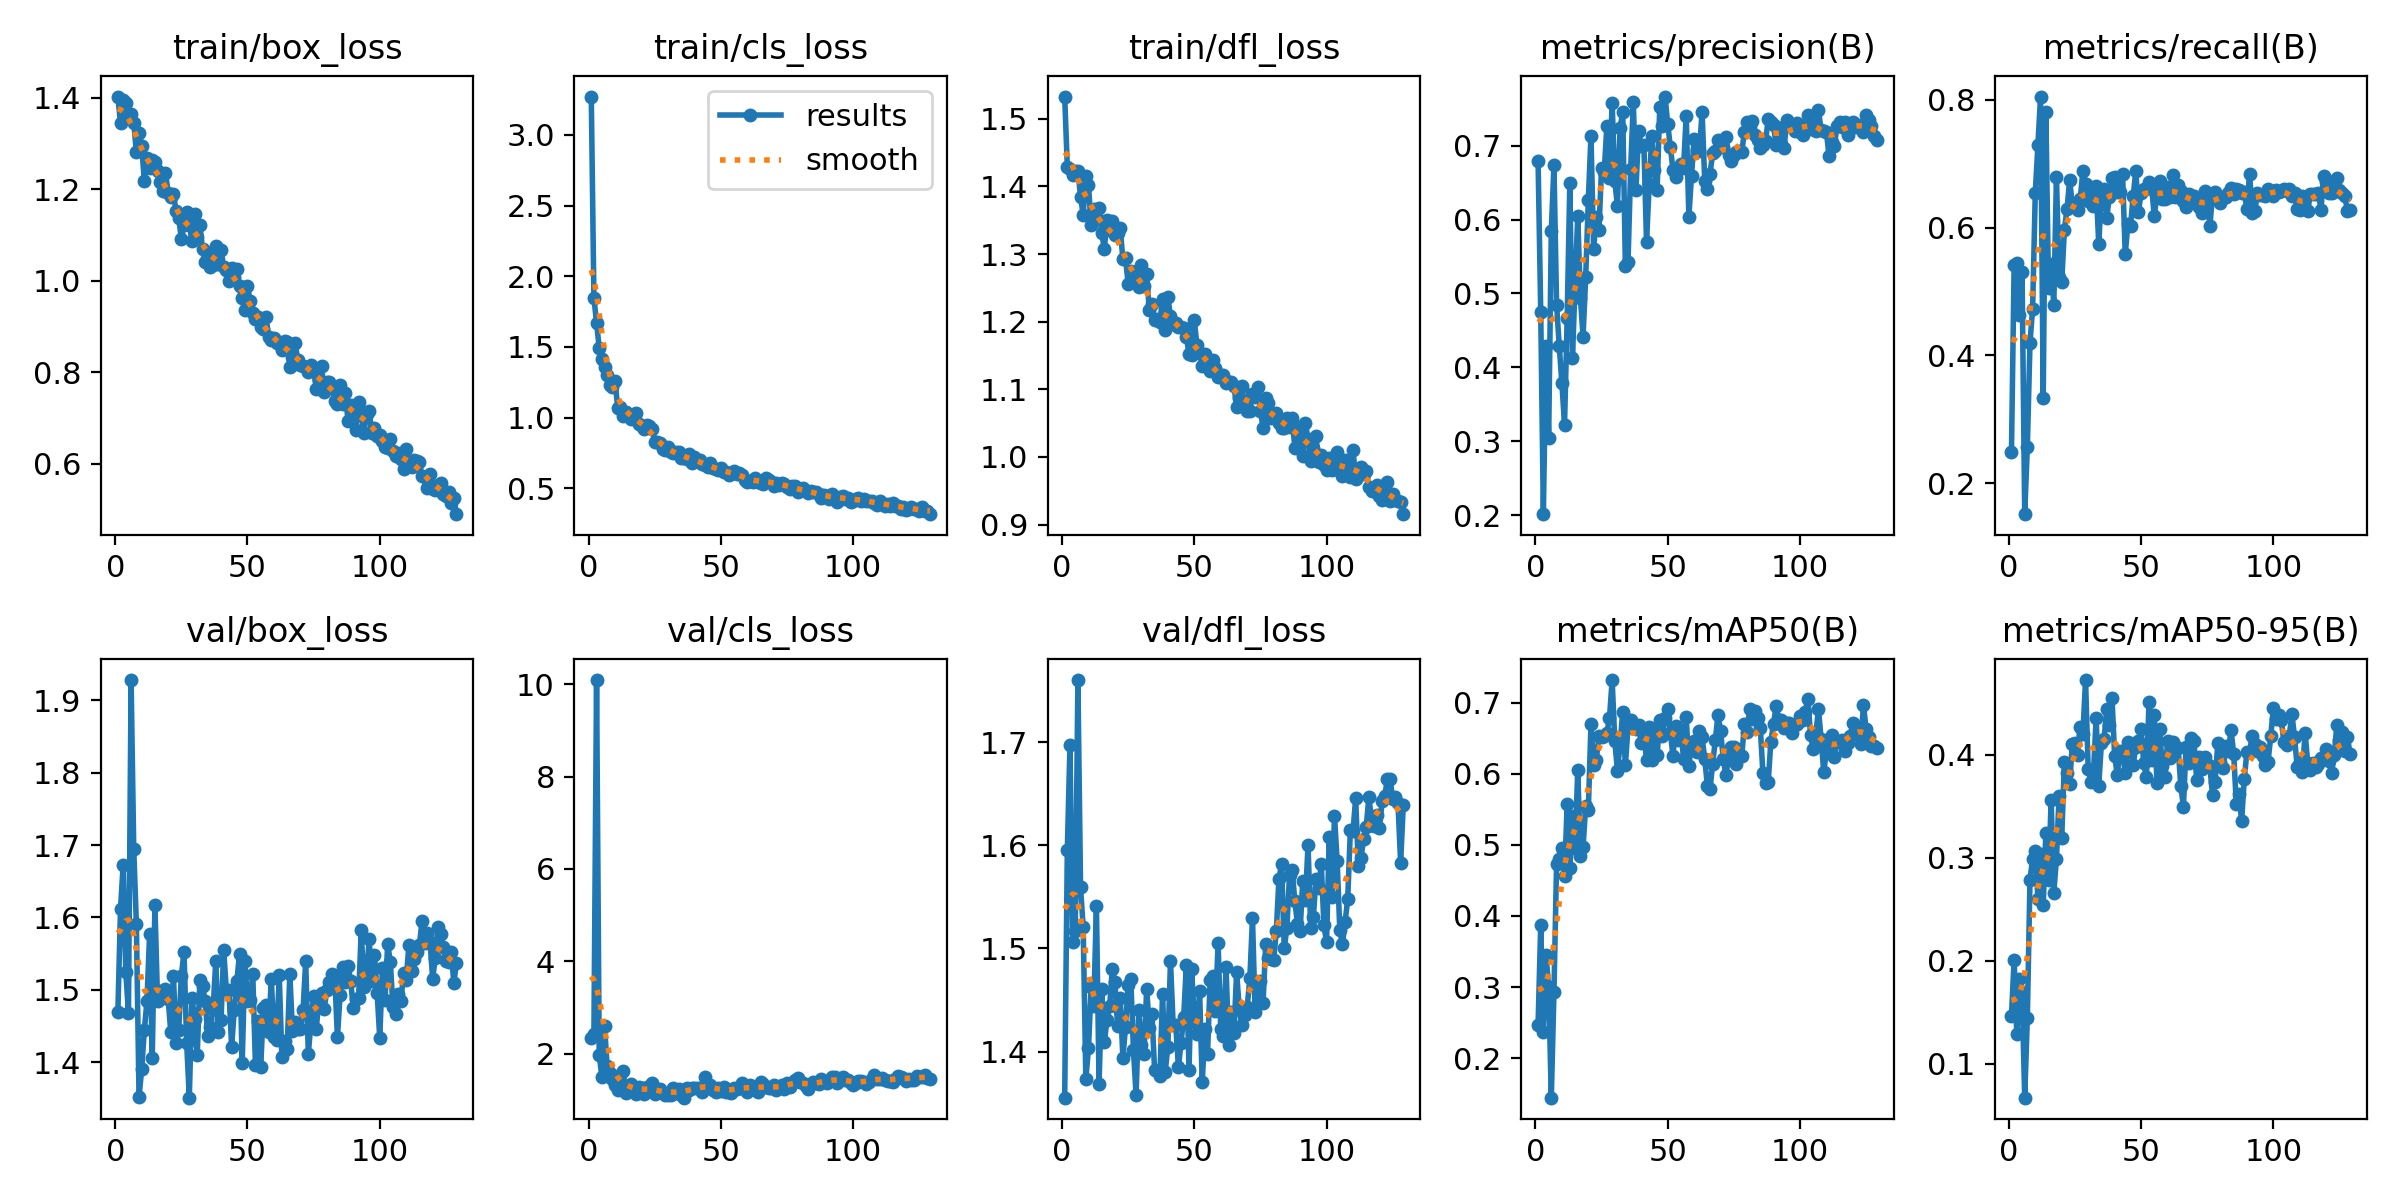

Values plotted in this chart, from the file beside it:
epoch, time, train/box_loss, train/cls_loss, train/dfl_loss, metrics/precision(B), metrics/recall(B), metrics/mAP50(B), metrics/mAP50-95(B), val/box_loss, val/cls_loss, val/dfl_loss, lr/pg0, lr/pg1, lr/pg2
1, 31.36, 1.402, 3.271, 1.533, 0.6796, 0.249, 0.2467, 0.1465, 1.469, 2.344, 1.355, 0.0003617, 0.0003617, 0.0003617
2, 58.71, 1.344, 1.846, 1.429, 0.4754, 0.5411, 0.387, 0.201, 1.612, 2.427, 1.596, 0.0007272, 0.0007272, 0.0007272
3, 86.11, 1.395, 1.672, 1.426, 0.2012, 0.544, 0.2369, 0.1292, 1.673, 10.09, 1.697, 0.001088, 0.001088, 0.001088
4, 111.8, 1.389, 1.493, 1.416, 0.4286, 0.463, 0.3444, 0.182, 1.524, 1.977, 1.506, 0.001089, 0.001089, 0.001089
5, 137, 1.354, 1.416, 1.422, 0.3039, 0.5306, 0.3002, 0.1694, 1.468, 1.5, 1.517, 0.001082, 0.001082, 0.001082
6, 162.5, 1.365, 1.355, 1.423, 0.5844, 0.1513, 0.1444, 0.06703, 1.928, 2.606, 1.76, 0.001074, 0.001074, 0.001074
7, 188.3, 1.346, 1.305, 1.385, 0.6736, 0.2571, 0.2923, 0.1448, 1.694, 1.727, 1.559, 0.001067, 0.001067, 0.001067
8, 218.9, 1.28, 1.233, 1.358, 0.4848, 0.4199, 0.4735, 0.2786, 1.59, 1.587, 1.52, 0.00106, 0.00106, 0.00106
9, 252.7, 1.323, 1.22, 1.415, 0.4287, 0.473, 0.4794, 0.2989, 1.352, 1.453, 1.373, 0.001052, 0.001052, 0.001052
10, 286, 1.295, 1.262, 1.402, 0.3787, 0.6545, 0.4959, 0.3068, 1.39, 1.32, 1.403, 0.001045, 0.001045, 0.001045
11, 317.9, 1.218, 1.067, 1.342, 0.3223, 0.7288, 0.4566, 0.26, 1.444, 1.206, 1.462, 0.001038, 0.001038, 0.001038
12, 346.8, 1.267, 1.074, 1.367, 0.4667, 0.8052, 0.5566, 0.3039, 1.485, 1.539, 1.444, 0.00103, 0.00103, 0.00103
13, 376.7, 1.247, 1.009, 1.355, 0.649, 0.3325, 0.4674, 0.2541, 1.577, 1.625, 1.541, 0.001023, 0.001023, 0.001023
14, 403.6, 1.263, 1.039, 1.368, 0.4128, 0.7817, 0.5412, 0.3238, 1.406, 1.15, 1.368, 0.001016, 0.001016, 0.001016
15, 430.5, 1.26, 1.01, 1.331, 0.5127, 0.5059, 0.4958, 0.2783, 1.617, 1.205, 1.461, 0.001008, 0.001008, 0.001008
16, 460.7, 1.238, 0.9902, 1.308, 0.6045, 0.5428, 0.6052, 0.3562, 1.484, 1.336, 1.409, 0.001001, 0.001001, 0.001001
17, 489.4, 1.216, 1.024, 1.351, 0.494, 0.479, 0.4849, 0.2658, 1.499, 1.224, 1.431, 0.0009937, 0.0009937, 0.0009937
18, 516, 1.196, 1.035, 1.335, 0.4416, 0.6789, 0.4963, 0.2988, 1.491, 1.134, 1.444, 0.0009863, 0.0009863, 0.0009863
19, 546, 1.236, 0.9571, 1.349, 0.522, 0.5233, 0.5546, 0.3596, 1.5, 1.279, 1.48, 0.000979, 0.000979, 0.000979
20, 575.3, 1.192, 0.9382, 1.329, 0.6268, 0.5148, 0.5492, 0.3191, 1.487, 1.26, 1.467, 0.0009717, 0.0009717, 0.0009717
21, 604.2, 1.183, 0.9171, 1.331, 0.7134, 0.5969, 0.6701, 0.3926, 1.441, 1.134, 1.425, 0.0009643, 0.0009643, 0.0009643
22, 631.3, 1.19, 0.9509, 1.338, 0.5595, 0.6293, 0.6116, 0.3816, 1.52, 1.27, 1.452, 0.000957, 0.000957, 0.000957
23, 657.9, 1.152, 0.9413, 1.292, 0.6033, 0.6745, 0.6199, 0.3718, 1.426, 1.242, 1.394, 0.0009497, 0.0009497, 0.0009497
24, 684.7, 1.136, 0.9196, 1.294, 0.5852, 0.635, 0.6523, 0.4103, 1.445, 1.354, 1.424, 0.0009424, 0.0009424, 0.0009424
25, 712.5, 1.091, 0.8303, 1.256, 0.6701, 0.6373, 0.6512, 0.4109, 1.519, 1.132, 1.464, 0.000935, 0.000935, 0.000935
26, 739.8, 1.121, 0.8276, 1.275, 0.6642, 0.6282, 0.6528, 0.3999, 1.552, 1.245, 1.471, 0.0009277, 0.0009277, 0.0009277
27, 766.6, 1.15, 0.8185, 1.274, 0.7262, 0.6453, 0.6566, 0.4267, 1.427, 1.224, 1.401, 0.0009204, 0.0009204, 0.0009204
28, 794.2, 1.122, 0.7775, 1.266, 0.656, 0.6894, 0.6784, 0.4196, 1.351, 1.138, 1.358, 0.000913, 0.000913, 0.000913
29, 821.1, 1.087, 0.7722, 1.252, 0.7581, 0.6678, 0.7316, 0.4723, 1.489, 1.115, 1.44, 0.0009057, 0.0009057, 0.0009057
30, 847, 1.145, 0.7928, 1.284, 0.6515, 0.6415, 0.6461, 0.3857, 1.46, 1.11, 1.406, 0.0008984, 0.0008984, 0.0008984
31, 869.2, 1.095, 0.7588, 1.253, 0.6187, 0.6604, 0.6044, 0.3735, 1.41, 1.11, 1.398, 0.000891, 0.000891, 0.000891
32, 893.4, 1.122, 0.7522, 1.27, 0.7233, 0.634, 0.6409, 0.3825, 1.513, 1.266, 1.461, 0.0008837, 0.0008837, 0.0008837
33, 920.9, 1.068, 0.7537, 1.217, 0.746, 0.6646, 0.6874, 0.435, 1.506, 1.16, 1.423, 0.0008764, 0.0008764, 0.0008764
34, 949.1, 1.04, 0.7574, 1.227, 0.5364, 0.5736, 0.6123, 0.3699, 1.484, 1.235, 1.436, 0.000869, 0.000869, 0.000869
35, 975.8, 1.059, 0.7162, 1.203, 0.5422, 0.6557, 0.6652, 0.4113, 1.437, 1.112, 1.382, 0.0008617, 0.0008617, 0.0008617
36, 1001, 1.029, 0.712, 1.204, 0.6681, 0.6598, 0.6751, 0.4148, 1.449, 1.047, 1.382, 0.0008544, 0.0008544, 0.0008544
37, 1024, 1.034, 0.7077, 1.2, 0.759, 0.6157, 0.6647, 0.4444, 1.473, 1.256, 1.376, 0.000847, 0.000847, 0.000847
38, 1046, 1.075, 0.744, 1.234, 0.6406, 0.6475, 0.6627, 0.4286, 1.539, 1.212, 1.456, 0.0008397, 0.0008397, 0.0008397
39, 1072, 1.036, 0.6777, 1.188, 0.7203, 0.6772, 0.6677, 0.4553, 1.441, 1.256, 1.38, 0.0008324, 0.0008324, 0.0008324
40, 1098, 1.067, 0.7221, 1.236, 0.6999, 0.6789, 0.6431, 0.3985, 1.458, 1.255, 1.405, 0.000825, 0.000825, 0.000825
41, 1124, 1.03, 0.6944, 1.208, 0.7013, 0.6551, 0.6577, 0.3804, 1.555, 1.256, 1.488, 0.0008177, 0.0008177, 0.0008177
42, 1150, 1.023, 0.6998, 1.197, 0.5692, 0.6554, 0.6187, 0.403, 1.5, 1.26, 1.426, 0.0008104, 0.0008104, 0.0008104
43, 1177, 0.9992, 0.6696, 1.198, 0.6475, 0.6834, 0.6652, 0.4034, 1.499, 1.173, 1.425, 0.000803, 0.000803, 0.000803
44, 1204, 1.027, 0.6647, 1.191, 0.7127, 0.5586, 0.6198, 0.3819, 1.421, 1.486, 1.385, 0.0007957, 0.0007957, 0.0007957
45, 1231, 1.009, 0.6505, 1.192, 0.6672, 0.605, 0.6599, 0.4119, 1.472, 1.316, 1.409, 0.0007884, 0.0007884, 0.0007884
46, 1261, 1.025, 0.6821, 1.191, 0.6404, 0.6024, 0.626, 0.4046, 1.513, 1.313, 1.434, 0.000781, 0.000781, 0.000781
47, 1287, 0.9892, 0.6431, 1.178, 0.7521, 0.6492, 0.6748, 0.3897, 1.55, 1.204, 1.484, 0.0007737, 0.0007737, 0.0007737
48, 1311, 0.9624, 0.6354, 1.153, 0.7259, 0.689, 0.6528, 0.4077, 1.399, 1.172, 1.383, 0.0007664, 0.0007664, 0.0007664
49, 1335, 0.9355, 0.6292, 1.151, 0.7664, 0.6251, 0.6785, 0.4128, 1.539, 1.262, 1.48, 0.000759, 0.000759, 0.000759
50, 1359, 0.9877, 0.6423, 1.202, 0.7299, 0.6535, 0.6903, 0.4247, 1.485, 1.202, 1.43, 0.0007517, 0.0007517, 0.0007517
51, 1383, 0.9551, 0.615, 1.165, 0.6978, 0.6607, 0.6575, 0.3913, 1.486, 1.273, 1.417, 0.0007444, 0.0007444, 0.0007444
52, 1407, 0.9288, 0.6186, 1.153, 0.667, 0.661, 0.6254, 0.378, 1.521, 1.171, 1.459, 0.000737, 0.000737, 0.000737
53, 1432, 0.9166, 0.5922, 1.135, 0.6578, 0.6708, 0.6672, 0.4511, 1.396, 1.16, 1.37, 0.0007297, 0.0007297, 0.0007297
54, 1456, 0.921, 0.6055, 1.152, 0.6699, 0.6623, 0.6471, 0.3946, 1.457, 1.141, 1.422, 0.0007224, 0.0007224, 0.0007224
55, 1482, 0.8985, 0.625, 1.135, 0.6754, 0.6178, 0.6615, 0.4383, 1.393, 1.255, 1.398, 0.000715, 0.000715, 0.000715
56, 1507, 0.895, 0.6038, 1.127, 0.67, 0.6527, 0.6208, 0.3727, 1.474, 1.245, 1.47, 0.0007077, 0.0007077, 0.0007077
57, 1533, 0.9199, 0.6106, 1.143, 0.7407, 0.6731, 0.6795, 0.4243, 1.479, 1.253, 1.473, 0.0007004, 0.0007004, 0.0007004
58, 1558, 0.8757, 0.593, 1.132, 0.6039, 0.6442, 0.6113, 0.3885, 1.441, 1.358, 1.44, 0.000693, 0.000693, 0.000693
59, 1582, 0.8706, 0.5613, 1.118, 0.6591, 0.645, 0.6418, 0.3782, 1.515, 1.292, 1.505, 0.0006857, 0.0006857, 0.0006857
60, 1606, 0.8736, 0.5481, 1.121, 0.7093, 0.6638, 0.6459, 0.4129, 1.435, 1.174, 1.422, 0.0006784, 0.0006784, 0.0006784
... 69 more rows
